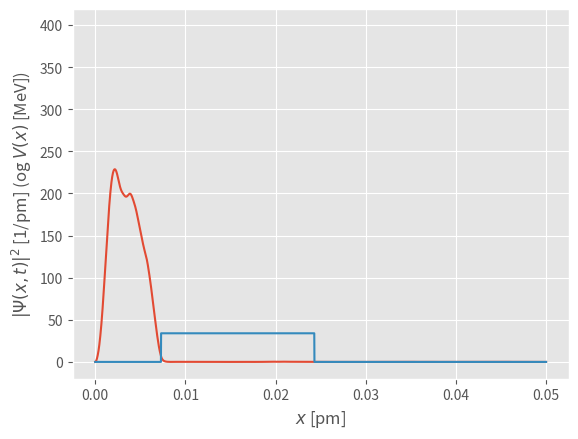

The script that saved this image:
from __future__ import division
import numpy as np
import matplotlib.pyplot as plt
plt.style.use("ggplot")
# Tools for sparse matrices
import scipy.sparse as sparse
import scipy.sparse.linalg

"""Physical constants"""
E0 = 4*938.27        # alpha-particle rest energy [MeV]
hbarc = 0.1973      # [MeV pm]
c = 300           # Speed of light [pm / as]

deltax = 0.017 #[pm]
V0 = 34 #[MeV]

x_tot = 0.050
dx = 0.00001
nx = int(x_tot/dx)
x = np.linspace(0, x_tot, nx)

T = 0.03 #[as]
dt = 1e-4 #[as]
t = 0
num_time_steps = int(T/dt)


def psi0(x):
    # [redacted]

    x0 = 0.005    #[pm]
    a = 0.001 #[pm]

    A = (1/(2 * np.pi * a**2))**0.25
    K1 = np.exp(-(x-x0)**2 / (4*a**2))

    return A*K1

def potential(x):
    pot_height = V0
    pot_width = deltax

    potential = np.zeros(len(x))
    potential[int(0.0073/dx):int((0.0073 + deltax)/dx)] = pot_height

    return potential

k1 = -(1j * hbarc * c)/(2*E0)
k2 = (1j * c)/hbarc

#init psi
psi = psi0(x)

#krerifisering av matrisen som konteiner sentrale differenser
data = np.ones((3, nx))
data[1] = -2 * data[1]
diags = [-1, 0, 1]
D2 = k1/dx**2 * sparse.spdiags(data, diags, nx, nx)

# [redacted]
I = sparse.identity(nx)

#Krer diagonaaaal matrifixen som konteiner potensialet
V_data = potential(x)
V_diags = [0]
V = k2*sparse.spdiags(V_data, V_diags, nx, nx)

fig = plt.figure()
ax = fig.add_subplot(111)
line, = ax.plot( x, abs(psi)**2, label='$|\Psi(x,t)|^2$' )

ax.plot(x, V_data, label="$V()X)")
#ax.set_ylim(0, 0.015)
ax.set_xlabel("$x$ [pm]")
ax.set_ylabel("$|\Psi(x, t)|^2$ [1/pm] (og $V(x)$ [MeV])")
plt.draw()
while t<T:

    A = (I - dt/2*(D2 + V))
    b = (I + dt/2 * (D2 + V)) * psi

    psi = sparse.linalg.spsolve(A, b)

    t += dt

    line.set_ydata(abs(psi)**2)
    plt.draw()
    plt.pause(0.001)

plt.show()